Labelled photos from "dataset_neu", an image-classification folder in taufdermaur/Maturaarbeit-ML-Project. The possible labels are: besondere signale, ergaenzende angaben zu signalen, fahranordnungen parkierungsbeschraenkungen, fahrverbote mass und gewichtsbeschraenkungen, information notices, markierungen und leiteinrichtungen, verhaltenshinweise, vortrittssignale, wegweisung auf autobahnen und autostrassen, wegweisung auf haupt und nebenstrassen.

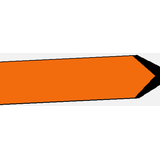
Label: wegweisung auf haupt und nebenstrassen

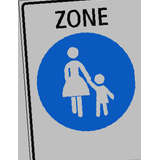
Label: fahranordnungen parkierungsbeschraenkungen

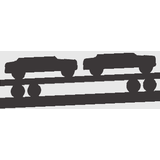
Label: ergaenzende angaben zu signalen

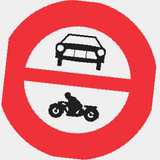
Label: fahrverbote mass und gewichtsbeschraenkungen
